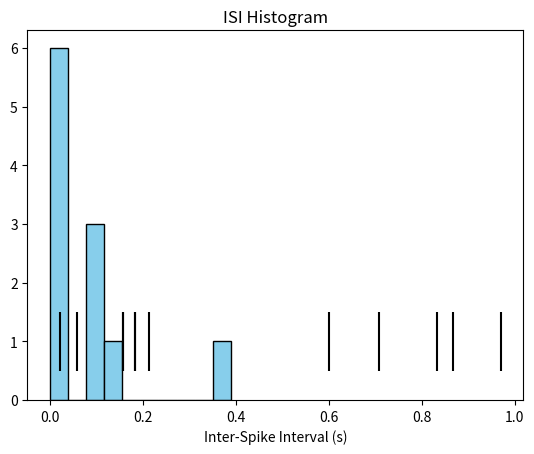

The matplotlib source for this figure:
import numpy as np
import matplotlib.pyplot as plt
np.random.seed(42)
duration = 1 
firing_rate = 10 
n_spikes = np.random.poisson(firing_rate * duration)
#Spike times
spike_times = np.sort(np.random.rand(n_spikes) * duration)
print("Spike times:", spike_times)

# Ploting raster plot
plt.eventplot(spike_times, colors='black')
plt.xlabel("Time (s)")
plt.title("Simulated Spike Train")
plt.show()

#Calculating ISI
isi = np.diff(spike_times)
plt.hist(isi, bins=10, color='skyblue', edgecolor='black')
plt.xlabel("Inter-Spike Interval (s)")
plt.title("ISI Histogram")
plt.show()

# Calculate firing rate
firing_rate = len(spike_times) / duration
print(f"Firing Rate: {firing_rate:.2f} Hz")
